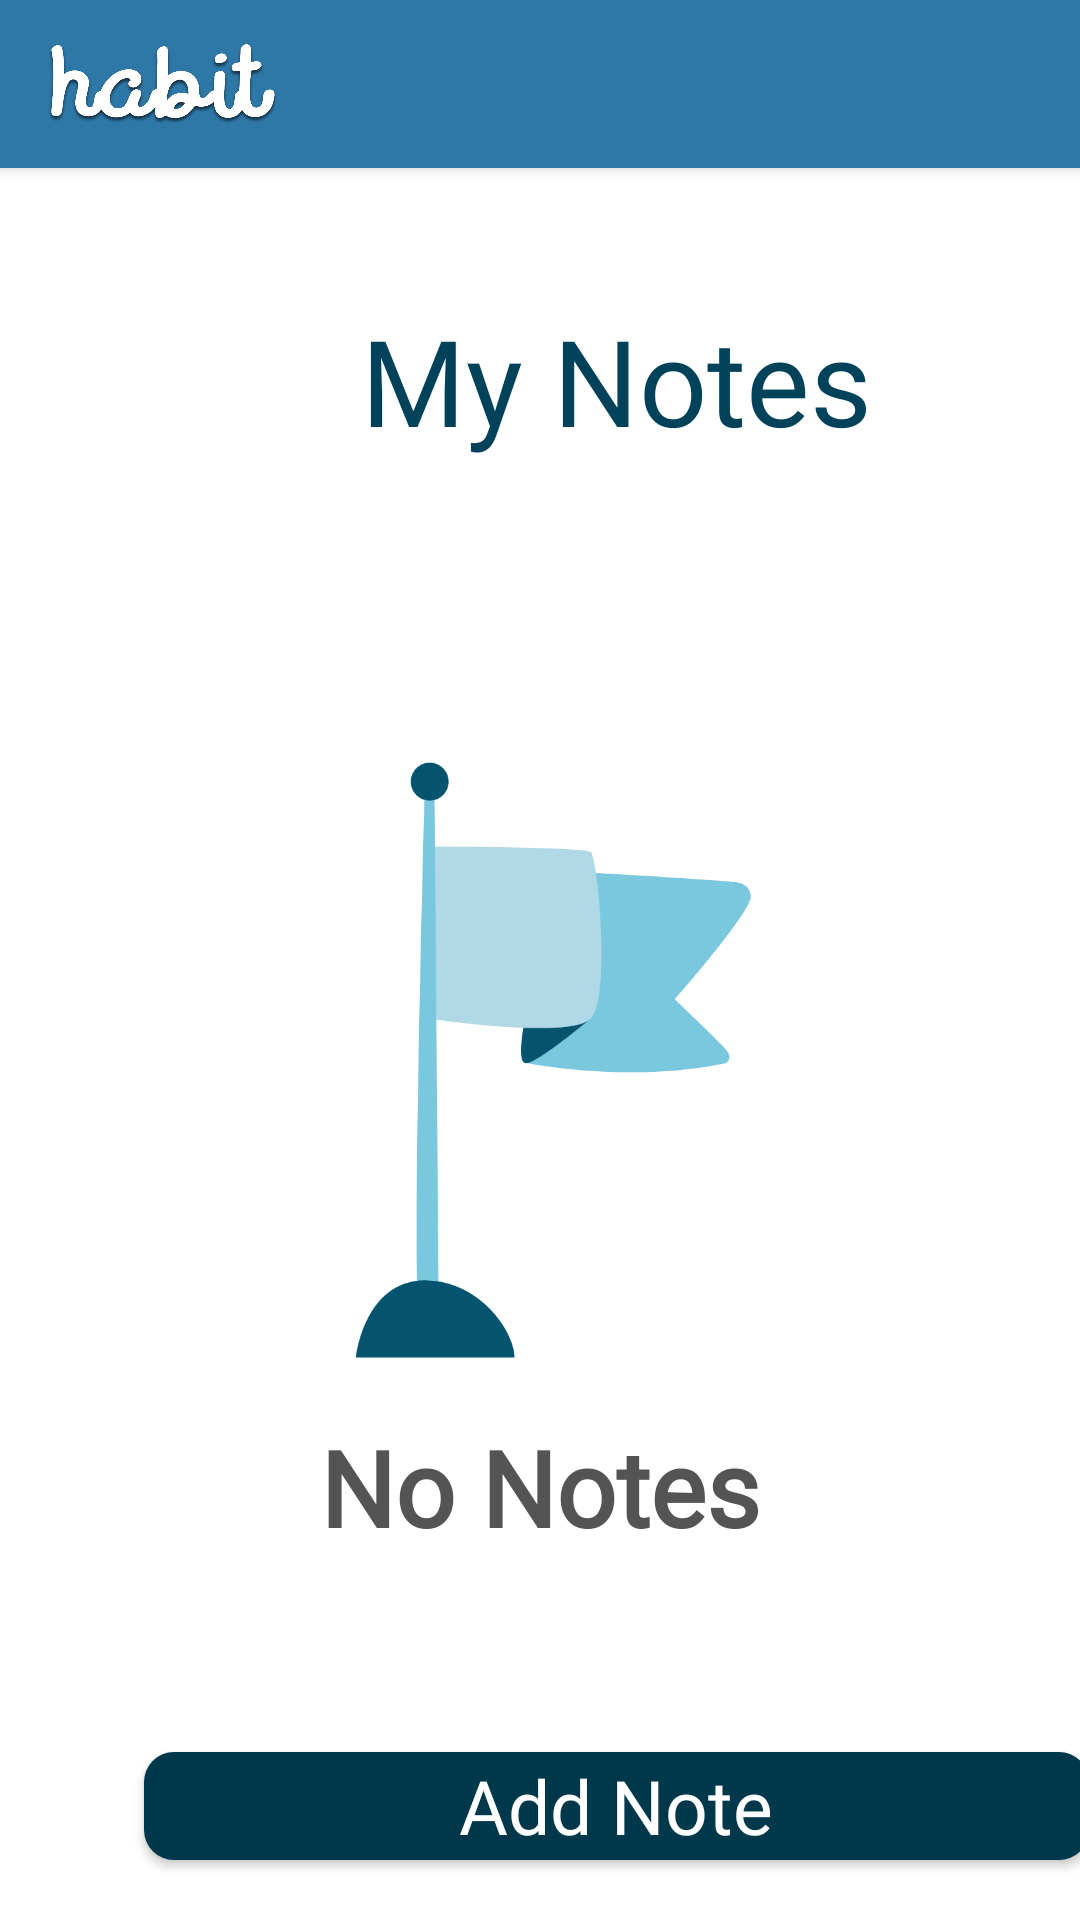

Reconstruct the res/layout file that produces this screen, plus the resources it refers to.
<!-- AndroidManifest.xml: application theme Theme.Ui -->
<!-- res/layout/activity_notesempty.xml -->
<?xml version="1.0" encoding="utf-8"?>
<RelativeLayout
    xmlns:android="http://schemas.android.com/apk/res/android"
    xmlns:app="http://schemas.android.com/apk/res-auto"
    xmlns:tools="http://schemas.android.com/tools"
    android:layout_width="match_parent"
    android:layout_height="match_parent">

    <include
        layout="@layout/toolbar"
        android:id="@+id/toolbar"/>

    <LinearLayout
        android:layout_width="match_parent"
        android:layout_height="match_parent"
        android:orientation="vertical">

        <TextView
            android:id="@+id/myNotes"
            android:layout_width="325dp"
            android:layout_height="wrap_content"
            android:layout_marginStart="43dp"
            android:layout_marginTop="100dp"
            android:layout_marginBottom="1dp"
            android:fontFamily="@font/mont"
            android:gravity="center"
            android:shadowDx="1"
            android:shadowDy="1"
            android:shadowRadius="2"
            android:text="My Notes"
            android:textColor="@color/title"
            android:textSize="40sp" />

        <ImageView
            android:id="@+id/flag"
            android:layout_width="239dp"
            android:layout_height="238dp"
            android:layout_gravity="center_horizontal"
            android:layout_marginTop="80dp"
            android:src="@drawable/flag" />

        <TextView
            android:id="@+id/noNotes"
            android:layout_width="match_parent"
            android:layout_height="wrap_content"
            android:fontFamily="@font/arisb"
            android:gravity="center"
            android:text="No Notes"
            android:textColor="#545454"
            android:textSize="35dp"
            android:textStyle="bold" />

        <android.widget.Button
            android:id="@+id/btnAddNote"
            android:layout_width="315dp"
            android:layout_height="wrap_content"
            android:layout_marginStart="48dp"
            android:layout_marginTop="65dp"
            android:layout_marginEnd="40dp"
            android:layout_marginBottom="20dp"
            android:background="@drawable/button5"
            android:fontFamily="@font/arisb"
            android:paddingLeft="20dp"
            android:paddingRight="20dp"
            android:shadowDx="1"
            android:shadowDy="1"
            android:shadowRadius="2"
            android:text="Add Note"
            android:textAllCaps="false"
            android:textColor="@color/white"
            android:textSize="25sp" />

        <android.widget.Button
            android:id="@+id/btnBack"
            android:layout_width="315dp"
            android:layout_height="wrap_content"
            android:layout_marginStart="48dp"
            android:layout_marginTop="-10dp"
            android:layout_marginEnd="40dp"
            android:layout_marginBottom="20dp"
            android:background="@drawable/button5"
            android:fontFamily="@font/arisb"
            android:paddingLeft="20dp"
            android:paddingRight="20dp"
            android:shadowDx="1"
            android:shadowDy="1"
            android:shadowRadius="2"
            android:text="Back"
            android:textAllCaps="false"
            android:textColor="@color/white"
            android:textSize="25sp" />

    </LinearLayout>
</RelativeLayout>
<!-- res/layout/toolbar.xml (included above) -->
<?xml version="1.0" encoding="utf-8"?>
<androidx.appcompat.widget.Toolbar
    xmlns:android="http://schemas.android.com/apk/res/android"
    xmlns:tools="http://schemas.android.com/tools"
    android:layout_width="match_parent"
    android:layout_height="?attr/actionBarSize"
    android:elevation="3dp"
    android:background="@color/Toolbar">

    <androidx.constraintlayout.widget.ConstraintLayout
        android:layout_width="match_parent"
        android:layout_height="wrap_content" >

        <ImageView
            android:layout_width="76dp"
            android:layout_height="45dp"
            android:src="@drawable/logo"
            tools:layout_editor_absoluteX="-2dp"
            tools:layout_editor_absoluteY="1dp" />

    </androidx.constraintlayout.widget.ConstraintLayout>
</androidx.appcompat.widget.Toolbar>
<!-- resources referenced by this layout -->
<resources>
  <color name="Toolbar">#2E78A7</color>
  <color name="title">#004259</color>
  <color name="white">#FFFFFFFF</color>
  <!-- drawable button5 (drawable) -->
  <?xml version="1.0" encoding="utf-8"?>
  <shape xmlns:android="http://schemas.android.com/apk/res/android" android:shape="rectangle">
  
      <solid android:color="@color/buttonColor5"> </solid>
      <corners android:radius="10dp"/>
  
  </shape>
  <!-- drawable flag: png bitmap (drawable, 21297 bytes) -->
  <!-- drawable logo: png bitmap (drawable, 80885 bytes) -->
  <style name="Theme.Ui" parent="Theme.MaterialComponents.DayNight.NoActionBar">
          
          <item name="colorPrimary">@color/purple_500</item>
          <item name="colorPrimaryVariant">@color/purple_700</item>
          <item name="colorOnPrimary">@color/white</item>
          
          <item name="colorSecondary">@color/teal_200</item>
          <item name="colorSecondaryVariant">@color/teal_700</item>
          <item name="colorOnSecondary">@color/black</item>
          
          <item name="android:statusBarColor" tools:targetApi="l">?attr/colorPrimaryVariant</item>
          
      </style>
  <color name="buttonColor5">#00384B</color>
  <color name="purple_500">#FF6200EE</color>
  <color name="purple_700">#FF3700B3</color>
  <color name="teal_200">#FF03DAC5</color>
  <color name="teal_700">#FF018786</color>
  <color name="black">#FF000000</color>
</resources>
